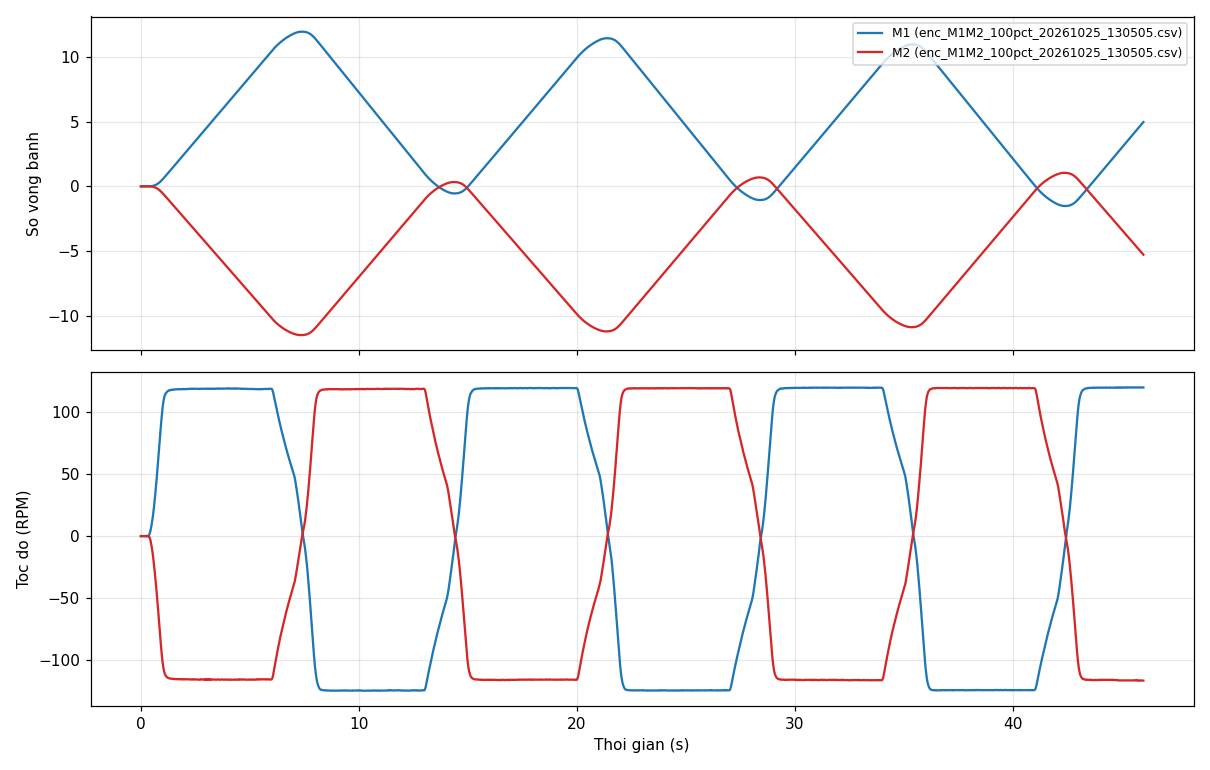

The table this chart was drawn from, first rows:
t_ms, motor, dir, E1, E2, E3, E4
25, 3, 1, 0, 0, 0, 0
45, 3, 1, 0, 0, 0, 0
65, 3, 1, 0, 0, 0, 0
85, 3, 1, 0, 0, 0, 0
105, 3, 1, 0, 0, 0, 0
125, 3, 1, 0, 0, 0, 0
145, 3, 1, 0, 0, 0, 0
165, 3, 1, 0, 0, 0, 0
185, 3, 1, 0, 0, 0, 0
205, 3, 1, 0, 0, 0, 0
225, 3, 1, 0, 0, 0, 0
245, 3, 1, 0, -1, 0, 0
265, 3, 1, 1, -1, 0, 0
285, 3, 1, 1, -1, 0, 0
305, 3, 1, 1, -1, 0, 0
325, 3, 1, 1, -1, 0, 0
345, 3, 1, 1, -1, 0, 0
365, 3, 1, 2, -2, 0, 0
385, 3, 1, 4, -2, 0, 0
405, 3, 1, 8, -5, 0, 0
425, 3, 1, 13, -9, 0, 0
445, 3, 1, 21, -16, 0, 0
465, 3, 1, 32, -25, 0, 0
485, 3, 1, 45, -37, 0, 0
505, 3, 1, 61, -52, 0, 0
525, 3, 1, 80, -70, 0, 0
545, 3, 1, 103, -92, 0, 0
565, 3, 1, 129, -118, 0, 0
585, 3, 1, 160, -148, 0, 0
605, 3, 1, 195, -183, 0, 0
625, 3, 1, 235, -222, 0, 0
645, 3, 1, 280, -266, 0, 0
665, 3, 1, 329, -315, 0, 0
685, 3, 1, 384, -369, 0, 0
705, 3, 1, 444, -428, 0, 0
725, 3, 1, 510, -493, 0, 0
745, 3, 1, 582, -563, 0, 0
765, 3, 1, 659, -639, 0, 0
785, 3, 1, 742, -721, 0, 0
805, 3, 1, 831, -809, 0, 0
825, 3, 1, 927, -902, 0, 0
845, 3, 1, 1028, -1002, 0, 0
865, 3, 1, 1135, -1107, 0, 0
885, 3, 1, 1249, -1218, 0, 0
905, 3, 1, 1368, -1335, 0, 0
925, 3, 1, 1492, -1458, 0, 0
945, 3, 1, 1622, -1586, 0, 0
965, 3, 1, 1756, -1718, 0, 0
985, 3, 1, 1895, -1854, 0, 0
1005, 3, 1, 2037, -1994, 0, 0
1025, 3, 1, 2182, -2136, 0, 0
1045, 3, 1, 2330, -2281, 0, 0
1065, 3, 1, 2479, -2427, 0, 0
1085, 3, 1, 2630, -2574, 0, 0
1105, 3, 1, 2782, -2722, 0, 0
1125, 3, 1, 2934, -2872, 0, 0
1145, 3, 1, 3087, -3022, 0, 0
1165, 3, 1, 3241, -3172, 0, 0
1185, 3, 1, 3395, -3323, 0, 0
1205, 3, 1, 3549, -3474, 0, 0
... 2,240 more rows
